Dataset: Surface_Bridge_crack_detection (GitHub, Aman-Kr-Gupta/Surface_Bridge_crack_detection). Classes: negative, positive.

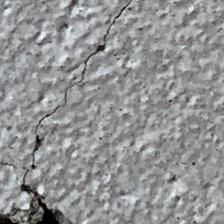
Label: positive

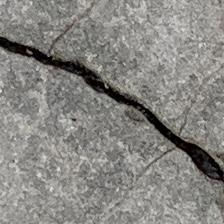
Label: positive

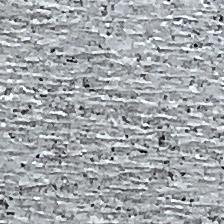
Label: negative

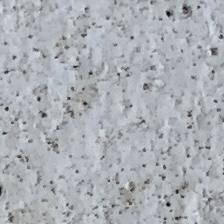
Label: negative

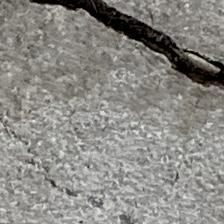
Label: positive

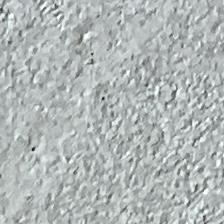
Label: negative
